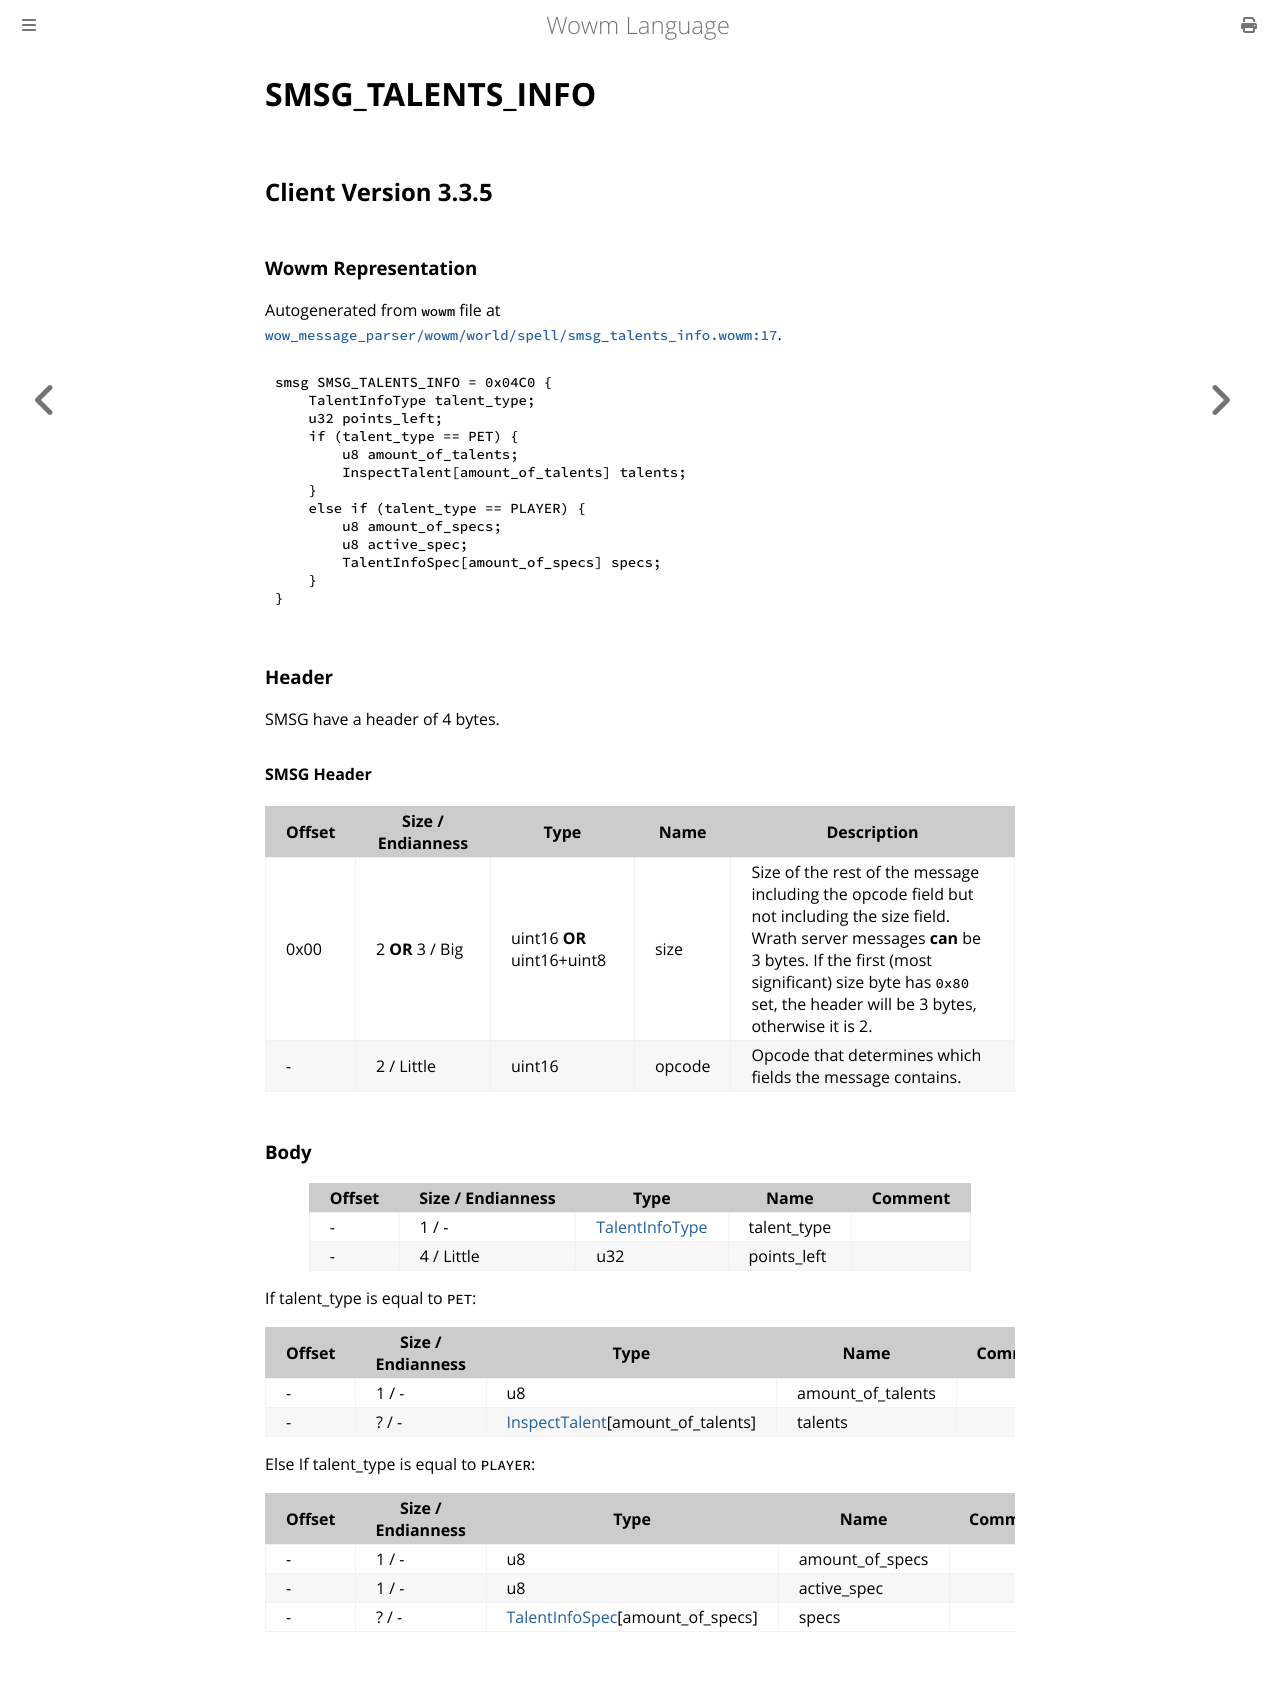

repository: gtker/wow_messages · page: docs/smsg_talents_info.html · generator: mdbook

# SMSG_TALENTS_INFO

## Client Version 3.3.5

### Wowm Representation

Autogenerated from `wowm` file at [`wow_message_parser/wowm/world/spell/smsg_talents_info.wowm:17`](https://github.com/gtker/wow_messages/tree/main/wow_message_parser/wowm/world/spell/smsg_talents_info.wowm#L17).
```rust,ignore
smsg SMSG_TALENTS_INFO = 0x04C0 {
    TalentInfoType talent_type;
    u32 points_left;
    if (talent_type == PET) {
        u8 amount_of_talents;
        InspectTalent[amount_of_talents] talents;
    }
    else if (talent_type == PLAYER) {
        u8 amount_of_specs;
        u8 active_spec;
        TalentInfoSpec[amount_of_specs] specs;
    }
}
```
### Header

SMSG have a header of 4 bytes.

#### SMSG Header

| Offset | Size / Endianness | Type   | Name   | Description |
| ------ | ----------------- | ------ | ------ | ----------- |
| 0x00   | 2 **OR** 3 / Big           | uint16 **OR** uint16+uint8 | size | Size of the rest of the message including the opcode field but not including the size field. Wrath server messages **can** be 3 bytes. If the first (most significant) size byte has `0x80` set, the header will be 3 bytes, otherwise it is 2.|
| -      | 2 / Little| uint16 | opcode | Opcode that determines which fields the message contains. |

### Body

| Offset | Size / Endianness | Type | Name | Comment |
| ------ | ----------------- | ---- | ---- | ------- |
| - | 1 / - | [TalentInfoType](talentinfotype.md) | talent_type |  |
| - | 4 / Little | u32 | points_left |  |

If talent_type is equal to `PET`:

| Offset | Size / Endianness | Type | Name | Comment |
| ------ | ----------------- | ---- | ---- | ------- |
| - | 1 / - | u8 | amount_of_talents |  |
| - | ? / - | [InspectTalent](inspecttalent.md)[amount_of_talents] | talents |  |

Else If talent_type is equal to `PLAYER`:

| Offset | Size / Endianness | Type | Name | Comment |
| ------ | ----------------- | ---- | ---- | ------- |
| - | 1 / - | u8 | amount_of_specs |  |
| - | 1 / - | u8 | active_spec |  |
| - | ? / - | [TalentInfoSpec](talentinfospec.md)[amount_of_specs] | specs |  |
